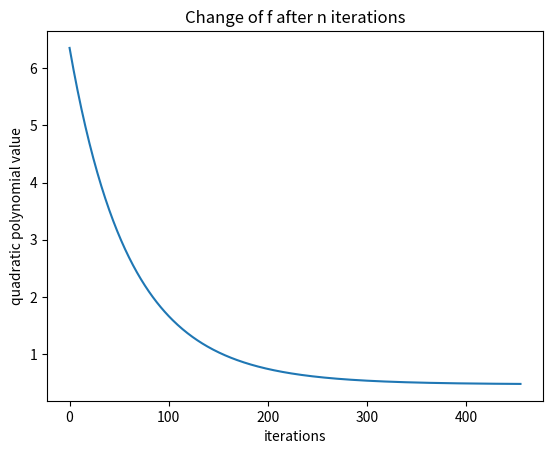

Here is the Python script that generated this plot:
import numpy as np
from matplotlib import pyplot as plt

## define a function to compute gradient by using finite fifference
## finite difference uses the value from packward and forward point
def finite_difference_gradient(f_plus, f_minus, dx):

    h = (f_plus - f_minus) / 2 * dx

    return h

## define a polynomial
def quadratic_polynomial(a, x):

    poly = np.array([x[0] ** 2, x[1] ** 2, x[2] ** 3, x[0] * x[1],
                 x[0] * x[2], x[1] * x[2], x[0], x[1], x[2], [1.]])  

    f = a @ poly
    
    return f

## define a function to compute the minimum of a given polynomial
def gradient_descent(a, x):
    
    # define basic parameter for gradient
    step_size = 0.1
    iteration_num = 1000
    tolerance = 0.0001
    dx = 0.1

    n = 1 # intial iteration number
    f = np.zeros((iteration_num, 1)) # set up intial f
    f[0] = quadratic_polynomial(a, x)

    # compute the cost function J(a) and iterate it
    while n < iteration_num:
        
        f_plus = quadratic_polynomial(a, x + dx)
        f_minus = quadratic_polynomial(a, x - dx)

        h = finite_difference_gradient(f_plus, f_minus, dx) # get gradient using finite_difference_gradient
        
        for k in range(len(x)):
            x[k, 0] += -step_size * h  # gradient descent
        
        f[n] = quadratic_polynomial(a, x)

        print("Iteration: %d, f(x): %f" %(n, f[n]))

        # if the change of f is smaller than tolerance, then stop the iteration
        if abs(f[n-1] - f[n]) < tolerance:
            print("It uses %d iterations to reach the minimum %f" %(n, f[n]))
            break
        else:
            n += 1

    return n, f
    
# randomly generate a and input a estimate of x
a = np.random.rand(1, 10)
x = np.array([[1.], [1.], [1.]])

n, f = gradient_descent(a, x)

# plot the change of f after n iterations to make sure it's decreasing
m = np.arange(0, n).reshape(n, 1)
plt.title("Change of f after n iterations")
plt.xlabel("iterations")
plt.ylabel("quadratic polynomial value")
plt.plot(m, f[0:n, 0])
plt.show()